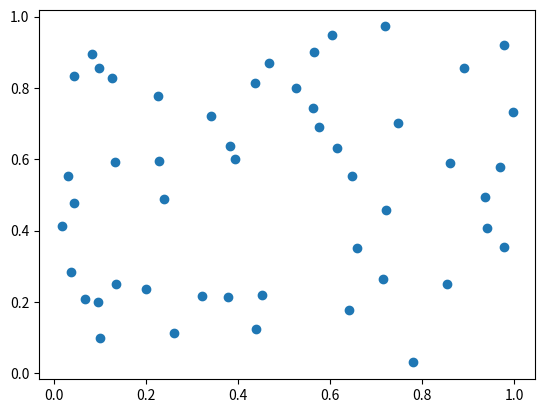

Write the Python code that produced this figure.
import numpy as np
import matplotlib.pyplot as plt

x=np.random.rand(50)
y=np.random.rand(50)
plt.scatter(x,y)
plt.show()
